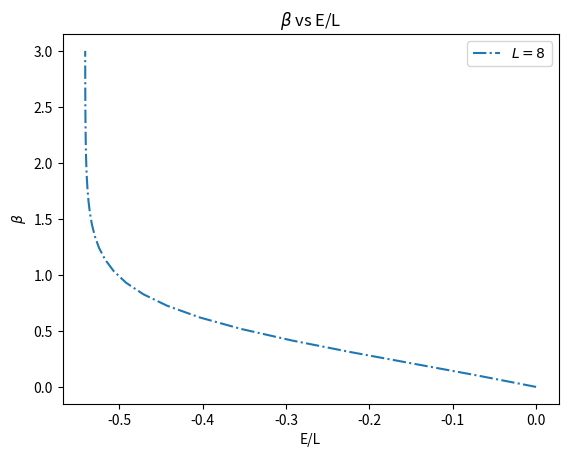
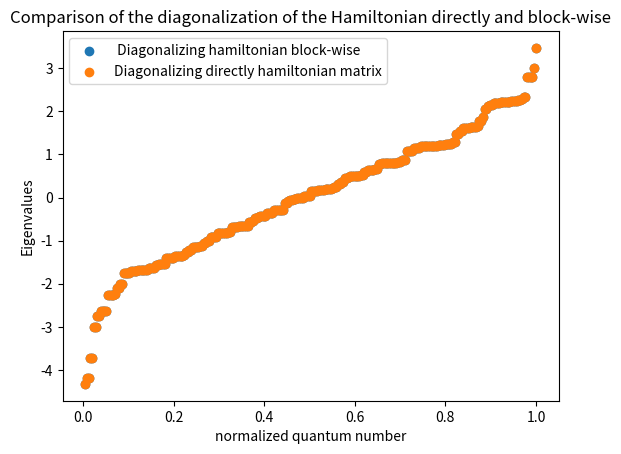
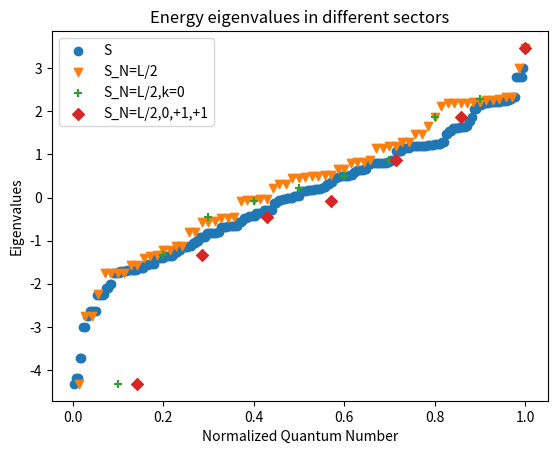
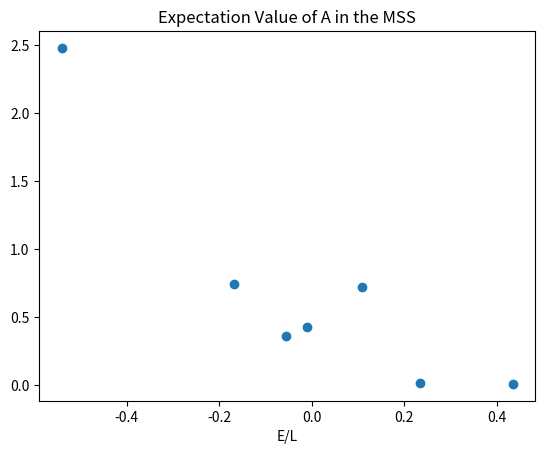
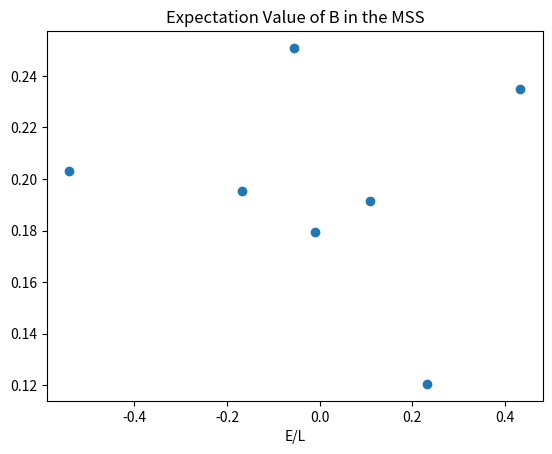
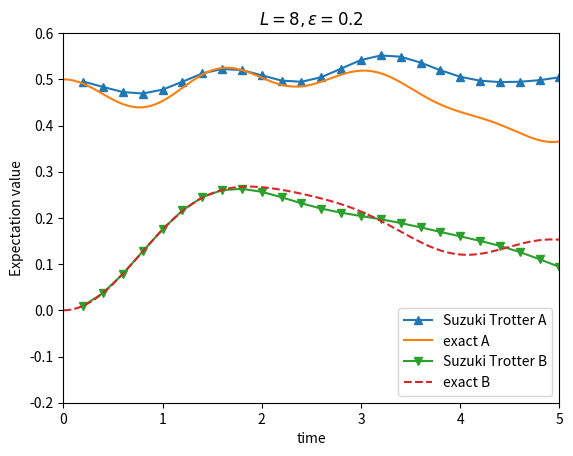
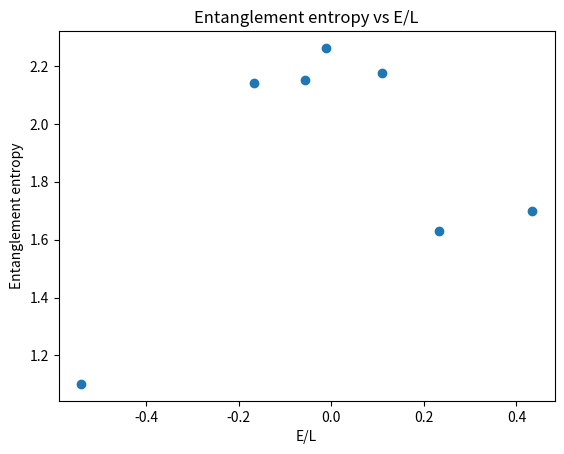
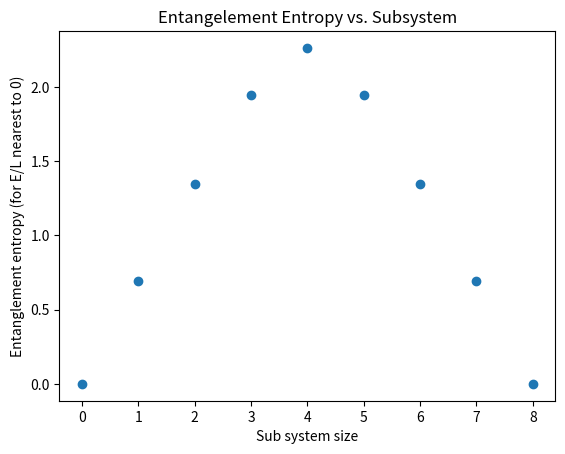
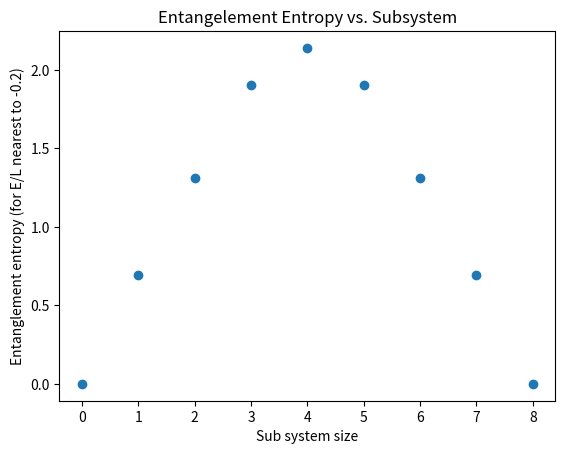
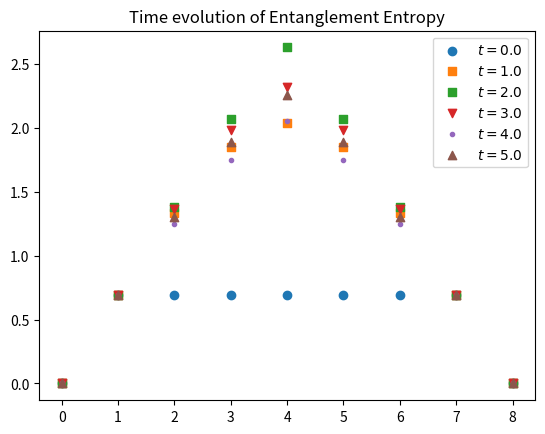

Recreate these plots in Python, in order.
#!/usr/bin/env python3
# -*- coding: utf-8 -*-


"""


[redacted]
"""

# ----------Exact Diagonalization Of XXZ model and numerical study of Thermalization in this model-----------
# -----------FOR THIS EXAMPLE CODE I AM TAKING L = 8 AS THE SYSTEM SIZE-------------


import numpy as np # generic math functions
import matplotlib.pyplot as plt # plotting library
from scipy.sparse import csr_matrix # for sparse matrix tranformation
from scipy.sparse import csr_matrix # for sparse matrix tranformation
import cmath
from collections import Counter
from scipy.stats import gaussian_kde


#----------------- Parameters of the system----------------------------------------
Delta = 0.5
J = cmath.sqrt(-1)
L = 8
lamb = 1



# to convert decimal to binary with L number of digits(sites)


def decToBin(dec, L):
    binaryString = bin(dec)[2:] 
    paddedBinaryString = binaryString.rjust(L, '0')  
    Bin = [int(bit) for bit in paddedBinaryString]
    return Bin


def binToDec(Bin):
    binary_string = ''.join(map(str, Bin))
    dec = int(binary_string, 2)
    return dec


def bit_flip(state, position1, position2):  # state is in binary representation
    # Perform a bit flip between position1 and position2 in the state
    new_state = state.copy()
    new_state[position1], new_state[position2] = new_state[position2], new_state[position1]
    return new_state


# ------------------ Creating the action of the Hamiltonian--------------------


def Act_H(dec): # Hamiltonian acting on the decimal representation of a basis state |n>
    n = decToBin(dec, L)
    output = []
    summ = 0

    for i in np.arange(0, L):
        j1 = (i+1) % L
        j2 = (i+2) % L
        summ = summ + (-Delta*0.5/(1+lamb))*(2*n[i]-1)*(
            2*n[j1]-1) + lamb*(-Delta*0.5/(1+lamb))*(2*n[i]-1)*(2*n[j2]-1)
    # Appending the density - density interaction contribution
    output.append([n, summ])

    m = n.copy()  # incorporating nearest and next nearest neighbor hopping contributions
    for i in np.arange(0, L):
        j1 = (i+1) % L
        j2 = (i+2) % L
        if n[i] != n[j1]:
            m = bit_flip(n, i, j1)
            output.append([m, -1/(1+lamb)])
        m = n.copy()
        if n[i] != n[j2]:
            m = bit_flip(n, i, j2)
            output.append([m, -1*lamb/(1+lamb)])
    return output  # gives in Fock state form with corresponding weights

# ------------------------------------- Creating the Hamiltonian in full basis--------------


def H_full_basis(L):
    H = np.zeros((2**L, 2**L))
    for m in range(2**L):
        out_put = Act_H(m)
        for listi in out_put:
            strn = listi[0]
            n = binToDec(strn)
            weight = listi[1]
            H[n][m] += weight
    return H

eg_val_full_Hilbert_space = np.linalg.eigh( H_full_basis(L))[0] # Diagonalizing the full Hamiltonian directly

# ------------------------------------------------------------------------------------------


# state consists of two-element lists , 1st is string representation and 2nd is the corresponding weight
# The following function converts this state into a column with 2**L elements, where the number in the i'th position is the weight of the basis state 
# with integer representation 'i'

def colmn_full_basis(state):
    psi = np.zeros(2**L, dtype=np.complex128)
    for listi in state:
        str_dec = binToDec(listi[0])
        weight = listi[1]
        psi[str_dec] += weight
    return psi

# ------------------------Creating the action of the A operator(eq. 28) in the paper)--------------


def Act_A(dec):
    n = decToBin(dec, L)
    output = []
    summ = 0
    for l in range(L):
        for m in range(L):
            if n[l] == 0 and n[m] == 1:
                p = bit_flip(n, l, m)
                output.append([p, 1/L])
        summ = summ + (1/L)*n[l]

    output.append([n, summ])
    return output  # gives in Fock state form with corr weights

# ------------------------- Creating the A matrix in full basis ----------------------------


def A_full_basis(L):
    A = np.zeros((2**L, 2**L))
    for m in range(2**L):
        out_put = Act_A(m)
        for listi in out_put:
            strn = listi[0]
            n = binToDec(strn)
            weight = listi[1]
            A[n][m] += weight
    return A


# ------------------------Creating the action of the B operator(eq. 29) in the paper)--------------

def Act_B(dec):
    n = decToBin(dec, L)
    output = []
    summ = 0
    for l in range(L):
        j = (l+1) % L
        summ = summ + (1/L) * n[l]*n[j]
    output.append([n, summ])
    return output  # gives in Fock state form with corr weights


# ------------------------- Creating the B matrix in full basis ----------------------------


def B_full_basis(L):
    B = np.zeros((2**L, 2**L))
    for m in range(2**L):
        out_put = Act_B(m)
        for listi in out_put:
            strn = listi[0]
            n = binToDec(strn)
            weight = listi[1]
            B[n][m] += weight
    return B


# -------------------------------------------------------------------------------------------

# Constructing the basis state for SN where SN is the subspace i.e, basis for N particle sector

def Basis(N):
    basisN = []
    for dec in np.arange(0, 2**L, 1):
        n = decToBin(dec, L)
        if sum(n) == N:
            basisN.append(n)
    return basisN  # it will give the fock state rep


def Basis2(N):
    basisN = []
    for dec in np.arange(0, 2**L, 1):
        n = decToBin(dec, L)
        if sum(n) == N:
            basisN.append(binToDec(n))
    return basisN  # it will give integer rep of   the fock state


#----------------------------------------------------------------------------------------------------#

######---------- Creating a block Hamiltonian for a particular filling N-------------------#


def build_HN(L, N):
    HNT = []
    BasisN = Basis(N)
    for i in BasisN:
        j = binToDec(i)
        output = Act_H(j)
        row = []
        for k in BasisN:
            # We are using the if condition because we may get not get the state in ouput with which we are starting to search
            if k in [sublist[0] for sublist in output]:
                ind_of_k = [sublist[0] for sublist in output].index(k)
                weight = output[ind_of_k][1]
                row.append(weight)
            else:  # if k is not in output the correseponding matrix element is zero
                row.append(0)
        HNT.append(row)
    return np.transpose(HNT)


# ------------------------------------Translational operators-------------------------------------------------


# we have  the translation symmetry for this model and we are using the periodic boundary condition
# List of representating states that will contribute to SN,k

def Translation(state, L):  # state is in binary here as input
    new_state = np.zeros(L, dtype=int)
    for i in np.arange(0, L, 1):
        new_state[(i+1) % L] = state[i]
    return new_state.tolist()


# l is the number of times the Translational operator has been acted
def multi_Translation(state, l, L):

    new_state2 = [int(k) for k in state]
    for i in range(l):
        new_state2 = Translation(new_state2, L)
    return new_state2


# ------------------------------------------------------------------------------------------------------
#---------------------- Creating the BasisNK function--------------------------------------------


def BasisNK(L, N, k):  
    basisNk = []  # We are storing here the respresentating state in Fock space rep not in integer rep
    V = []
    d = []
    u_values = {}
    Basis2N = Basis2(N)
    for i in Basis2N:
        if i not in V:
            u_list = []
            u_list.append(i)
            u = i
            # List to store u values for a particular i
            for j in np.arange(1, L+1, 1):
                u = binToDec(Translation(decToBin(u, L), L))
                if u != i:
                    V.append(u)
                    u_list.append(u)
                elif u==i and (j*k)%L == 0:
                    basisNk.append(decToBin(i, L))
                    V.append(i)
                    d.append(j)
                    u_values[i] = u_list
                    break
                else:
                    break
    return (" n_bar=", basisNk, " period=", d, " Connected subspaces=", u_values)




# -------------------------------------------------------------------------------------------------

#creating the Hamiltonian in the subspace S_{N,k}, which consists of states with N particles and Translation operator eigenvalue exp(2*pi*i*k/L)

def HNk(L, N, k):
    HNkT = []
    BasisNKLNk = BasisNK(L, N, k)
    for n_bar in BasisNKLNk[1]:
        period_n_bar = BasisNKLNk[3][BasisNKLNk[1].index(n_bar)]
        i = binToDec(n_bar)
        output = Act_H(i)
        row = []
        for m_bar in BasisNKLNk[1]:
            period_m_bar = BasisNKLNk[3][BasisNKLNk[1].index(m_bar)]
            index_m_bar = BasisNKLNk[1].index(m_bar)
            summ = 0
            # Extracting the desired list from the dictionary
            list_of_connection = BasisNKLNk[5].get(binToDec(m_bar), [])
            for m_dec in list_of_connection:
                m = decToBin(m_dec, L)
                # We are using the if condition because we may get not get the state in ouput with which we are starting to search
                if m in [sublist[0] for sublist in output]:
                    ind_of_m = [sublist[0] for sublist in output].index(m)
                    weight = output[ind_of_m][1]

                else:  # if k is not in output the correseponding matrix element is zero
                    weight = 0
                # Finding the position of the connected state with the Rs state to get the period
                d_m = list_of_connection.index(m_dec)
                summ = summ + weight * np.exp(2*J*(np.pi)*k*(1/L))**d_m
            total_sum = summ*np.sqrt(period_n_bar/period_m_bar)
            row.append(total_sum)
        HNkT.append(row)
    return np.transpose(HNkT)

# --------------------------------------------------------------------------------------------------------------------------


# ------------------ Define the Reflection R, spin-flip operator X acting on basis state--------------------------------

def R(state_i):  # state is in binary form
    state = state_i.copy()
    for i in np.arange(0, int((L)/2), 1):
        state = bit_flip(state, i, (L-1)-i)
    return state


def X(state_i):  # state is in binary form
    state = state_i.copy()
    for i in np.arange(0, L, 1):
        if state[i] == 0:
            state[i] = 1
        else:
            state[i] = 0
    return state



# ------------------------ Build the SRS for the basis state of MSS-------------------------------


def find_RS(state, L): # finding the representative state of a given state
    EC = []
    u = state.copy()
    for i in range(L):
        # Here we may have double counting of the state but we are interesed in min integer of state, so no matter
        EC.append(binToDec(u))
        u = Translation(u, L)
    n = min(EC)
    return decToBin(n, L)

# --------------------building the MSS basis-------------------------------------


basisNk_half_fill = BasisNK(L, L/2, 0) # storing the BasisNK(L, L/2, 0) for convenience to use later


def SRS_basis_MSS(L):
    SRS_list_MSS = []
    SRS_multiplicity = []
    SEC_list = {}
    for n_bar in basisNk_half_fill[1]:  # Maximum symmetry sector
        super_equivalence_class = []
        n_barX = find_RS(X(n_bar), L)
        n_barR = find_RS(R(n_bar), L)
        n_barRX = find_RS(R(X(n_bar)), L)
        dec_rep = [binToDec(n_bar), binToDec(n_barX),
                   binToDec(n_barR), binToDec(n_barRX)]
        dec_rep_set = set(dec_rep)
        if binToDec(n_bar) <= min(dec_rep):
            SRS_list_MSS.append(n_bar)
            SRS_multiplicity.append(len(set(dec_rep)))
            for n in dec_rep_set:
                super_equivalence_class = super_equivalence_class + basisNk_half_fill[5].get(n, [])
            SEC_list[binToDec(n_bar)] = super_equivalence_class

    return ["the SRS states =", SRS_list_MSS, "the multiplicities =", SRS_multiplicity, "SECs =", SEC_list]



# -------------------MSS Basis states in occupation number basis--------------

# Given a general state in MSS basis, the following function calculates the state in occupation
# number basis of the full Hilbert space of the form [[|n>,a_n],.....] which will be useful for
# calculating Entanglement Entropy


SRS_basis_MSS = SRS_basis_MSS(L) # storing the data for convenience to use later on


def rep_MSS_state(state):  # input state is in MSS basis
    state_in_occcupation_basis = []
    srs_states = SRS_basis_MSS[1]
    for i in range(len(srs_states)):
        srs = srs_states[i]
        b = state[i]
        period_srs = basisNk_half_fill[3][basisNk_half_fill[1].index(srs)]
        multi_srs = SRS_basis_MSS[3][SRS_basis_MSS[1].index(srs)]
        z_srs = cmath.sqrt(period_srs * multi_srs)/(4*L)
        weight = b * z_srs
        if weight != 0:
            for l in range(L):
                state1 = multi_Translation(srs, l, L)
                state2 = X(state1)
                state3 = R(state1)
                state4 = X(state3)
                state_in_occcupation_basis.append([state1, weight])
                state_in_occcupation_basis.append([state2, weight])
                state_in_occcupation_basis.append([state3, weight])
                state_in_occcupation_basis.append([state4, weight])

    return state_in_occcupation_basis


# ----------------------------Matrix element of HMSS(Maximal symmetry sector) ----------------------------

##
def HMSS(L):
    HMSST = []
    
    for n_tilde in SRS_basis_MSS[1]:
        period_n_tilde = basisNk_half_fill[3][basisNk_half_fill[1].index(
            n_tilde)]
        multi_n_tilde = SRS_basis_MSS[3][SRS_basis_MSS[1].index(n_tilde)]
        i = binToDec(n_tilde)
        output = Act_H(i)
        row = []
        
        for m_tilde in SRS_basis_MSS[1]:
            period_m_tilde = basisNk_half_fill[3][basisNk_half_fill[1].index(
                m_tilde)]
            multi_m_tilde = SRS_basis_MSS[3][SRS_basis_MSS[1].index(m_tilde)]
            index_m_tilde = basisNk_half_fill[1].index(m_tilde)
            summ = 0
            # Extracting the desired list from the dictionary
            list_of_connection = SRS_basis_MSS[5].get(binToDec(m_tilde), [])
            
            for m_dec in list_of_connection:
                m = decToBin(m_dec, L)
                # We are using the if condition because we may get not get the state in ouput with which we are starting to search
                if m in [sublist[0] for sublist in output]:
                    ind_of_m = [sublist[0] for sublist in output].index(m)
                    weight = output[ind_of_m][1]

                else:  # if k is not in output the correseponding matrix element is zero
                    weight = 0
                
                summ = summ + weight
            total_sum = summ * np.sqrt((period_n_tilde*multi_n_tilde)/(period_m_tilde*multi_m_tilde))
            row.append(total_sum)
        HMSST.append(row)
        
    return np.transpose(HMSST)


# -------------------Build A matrix in MSS basis--------------------------

def AMSS(L):
    AMSST = []
    
    for n_tilde in SRS_basis_MSS[1]:
        period_n_tilde = basisNk_half_fill[3][basisNk_half_fill[1].index(
            n_tilde)]
        multi_n_tilde = SRS_basis_MSS[3][SRS_basis_MSS[1].index(n_tilde)]
        i = binToDec(n_tilde)
        output = Act_A(i)
        row = []
        
        for m_tilde in SRS_basis_MSS[1]:
            period_m_tilde = basisNk_half_fill[3][basisNk_half_fill[1].index(
                m_tilde)]
            multi_m_tilde = SRS_basis_MSS[3][SRS_basis_MSS[1].index(m_tilde)]
            index_m_tilde = basisNk_half_fill[1].index(m_tilde)
            summ = 0
            # Extracting the desired list from the dictionary
            list_of_connection = SRS_basis_MSS[5].get(binToDec(m_tilde), [])
            
            for m_dec in list_of_connection:
                m = decToBin(m_dec, L)
                # We are using the if condition because we may get not get the state in ouput with which we are starting to search
                if m in [sublist[0] for sublist in output]:
                    ind_of_m = [sublist[0] for sublist in output].index(m)
                    weight = output[ind_of_m][1]
                    

                else:  # if k is not in output the correseponding matrix element is zero
                    weight = 0
                
                summ = summ + weight
            total_sum = summ * np.sqrt((period_n_tilde*multi_n_tilde)/(period_m_tilde*multi_m_tilde))
            row.append(total_sum)
        AMSST.append(row)
        
    return np.transpose(AMSST)


# -------------------Build B matrix in MSS basis--------------------------
def BMSS(L):
    BMSST = []
    
    for n_tilde in SRS_basis_MSS[1]:
        period_n_tilde = basisNk_half_fill[3][basisNk_half_fill[1].index(
            n_tilde)]
        multi_n_tilde = SRS_basis_MSS[3][SRS_basis_MSS[1].index(n_tilde)]
        i = binToDec(n_tilde)
        output = Act_B(i)
        row = []
        
        for m_tilde in SRS_basis_MSS[1]:
            period_m_tilde = basisNk_half_fill[3][basisNk_half_fill[1].index(
                m_tilde)]
            multi_m_tilde = SRS_basis_MSS[3][SRS_basis_MSS[1].index(m_tilde)]
            index_m_tilde = basisNk_half_fill[1].index(m_tilde)
            summ = 0
            # Extracting the desired list from the dictionary
            list_of_connection = SRS_basis_MSS[5].get(binToDec(m_tilde), [])
            
            for m_dec in list_of_connection:
                m = decToBin(m_dec, L)
                # We are using the if condition because we may get not get the state in ouput with which we are starting to search
                if m in [sublist[0] for sublist in output]:
                    ind_of_m = [sublist[0] for sublist in output].index(m)
                    weight = output[ind_of_m][1]
                    

                else:  # if k is not in output the correseponding matrix element is zero
                    weight = 0
                
                summ = summ + weight
            total_sum = summ * np.sqrt((period_n_tilde*multi_n_tilde)/(period_m_tilde*multi_m_tilde))
            row.append(total_sum)
        BMSST.append(row)
        
    return np.transpose(BMSST)


# ---------------------------------Working in Maximal Symmetry Sector----------------------------------

Energ, U = np.linalg.eigh(HMSS(L)) # calculating energy eigenvalues and eigenvectors of HMSS

U_dagger = U.conj().T

V = np.transpose(U)  # eigen_vector_matrix for HMSS matrix, V contains the eigenvectors as rows


# ------------------------ Time evolution  using Suzuki -Trotter -----------------------
# epsilon is time step

def act_u(state, L, l, m, epsilon):  # sate is in original occupation number basis, it has 2^L elements
    state_prime = np.zeros(2**L, dtype=np.complex128)
    for n in range(2**L):
        n_bin = decToBin(n, L)
        n_l = n_bin[l]
        n_m = n_bin[m]
        if n_l == n_m:
            state_prime[n] += state[n] * cmath.exp(J*Delta * epsilon)
        else:
            state_prime[n] += state[n] * \
                cmath.exp(-J*Delta * epsilon/2)*np.cos(epsilon)
            m_bin = bit_flip(n_bin, l, m)
            m_dec = binToDec(m_bin)
            state_prime[m_dec] += state[n] * J * \
                cmath.exp(-J*Delta * epsilon/2)*np.sin(epsilon)

    return state_prime

#-----------------------------------------------------------------------------------------------------------

def expH0(state, L, eps):
    state_w = state.copy()
    for l in range(L//2):
        state_w = act_u(state_w, L, 2*l % L, (2*l+1) % L, eps)
    return state_w

#-------------------------------------------------------------------------------------------------------------

def expH1(state, L, eps):
    state_w = state.copy()
    for l in range(L//2):
        state_w = act_u(state_w, L, (2*l+1) % L, (2*l+2) % L, eps)
    return state_w

#---------------------------------------------------------------------------------------------------------------

def expH2(state, L, eps):
    state_w = state.copy()
    for l in range(L//4):
        state_w = act_u(state_w, L, 4*l % L, (4*l+2) % L, eps)
        state_w = act_u(state_w, L, (4*l+1) % L, (4*l+3) % L, eps)

    return state_w

#---------------------------------------------------------------------------------------------------------------------

def expH3(state, L, eps):
    state_w = state.copy()
    for l in range(L//4):
        state_w = act_u(state_w, L, (4*l+2) % L, (4*l+4) % L, eps)
        state_w = act_u(state_w, L, (4*l+3) % L, (4*l+5) % L, eps)

    return state_w

#--------------------------------------------------------------------------------------------------------------------------
# Doing the time evolution of the state psi_0 and calculating the expectation value of A and B at each time step

dim_MSS = len(SRS_basis_MSS[1])

ini_state_MSS = np.zeros(dim_MSS)

ini_state_MSS[-1] = 1  # It is also in MSS basis

ini_state = colmn_full_basis(rep_MSS_state(ini_state_MSS)) # initial state psi_0 in the occupation number basis

state_work = ini_state
eps = 0.2
t = 0

A_expc_ST = []
B_expc_ST = []
t_list_ST = []
A_full_basis = A_full_basis(L)
B_full_basis = B_full_basis(L)


for t_step in range(26):
    p1 = (1/(1+lamb))*eps
    p2 = (lamb/(1+lamb))*eps
    x1 = expH0(state_work, L, p1/2)
    x2 = expH1(x1, L, p1/2)
    x3 = expH2(x2, L, p2/2)
    x4 = expH3(x3, L, p2)
    x5 = expH2(x4, L, p2/2)
    x6 = expH1(x5, L, p1/2)
    state_work = expH0(x6, L, p1/2) # time evolved state 
    
    A_expc = np.dot(np.conjugate(state_work),(np.dot(A_full_basis, state_work)))
    A_expc_ST.append(A_expc)
    B_expc = np.dot(np.conjugate(state_work),(np.dot(B_full_basis, state_work)))
    B_expc_ST.append(B_expc)
    
    t += eps
    t_list_ST.append(t)

stacked_ST_t_list_A_B_expc = np.column_stack((t_list_ST, A_expc_ST, B_expc_ST))


#------------------------- Exact time evolution of the operators A and B  for the initial state |psi0> = (1/sqrt(2)(|0101....> + |1010....>))-------------- 

#------------------Time Evolution of A and B in MSS state--------------------------------

dim_MSS = len(SRS_basis_MSS[1])

ini_state = np.zeros(dim_MSS)

ini_state[-1] = 1 # It is also in MSS basis

t_list = np.linspace(0,50,1000)


###----------------function for exact time-evolution of a general state in the MSS----------------------

def psi_t(t,state_MSS):
    ## here state_MSS is in basis of MSS 
    ##  the state |psi(t)> will be returned in MSS basis |n_tilde>_MSS 
    state = np.dot(U_dagger,state_MSS) # This in MSS eigenstate basis
    psi = []
    for i in range(dim_MSS):
        summ = 0
        for alpha in range(dim_MSS):
            summ += state[alpha]*V[alpha][i]*cmath.exp(-J*Energ[alpha]*t)
        psi.append(summ)        
    return np.array(psi)        
 
###-----------------------------------------------------------------------------------------------------



###-----------------------exact time-evolution of expectation values of operators A and B -------------------------------
           
expec_A_t =[] 
expec_B_t =[]  
A = AMSS(L)
B = BMSS(L)
for t in t_list:
    psit = psi_t(t,ini_state)
    A_psi_t = np.dot(A,psit )
    ex_A = np.dot(np.conjugate(psit),A_psi_t)
    B_psi_t = np.dot(B,psit )
    ex_B = np.dot(np.conjugate(psit),B_psi_t)
    expec_A_t.append( ex_A)
    expec_B_t.append( ex_B)
    


data_t_At_Bt = np.column_stack((t_list ,expec_A_t,expec_B_t))

   

#----------------------------Entanglement Entropy-------------------------------------------------------------------------------------------

def Ent(state,L, L1, L2):## state is given in occupation basis of the form [[state,weight],.....]
    Psi = np.zeros((2**L2,2**L1),dtype=np.complex128)
    
    for listi in state:
        a_n = listi[1]
        n = binToDec(listi[0])
        r = n%2**L1
        l = int(n/2**L1)
        Psi[l][r] += a_n      # updating the matrix elemnt of Psi
    U, Sing_val, VT = np.linalg.svd(Psi)
    Entropy = 0
    
    for i in Sing_val:
        if i != 0:
            Entropy += - i**2 * np.log(i**2) 
    return Entropy        
            
#--------------------- Inverse temperature vs average energy---------------------------

def E_av(beta, E_list):
    sum1 = 0 # for the partition function part
    for E in E_list:
        sum1 += np.exp(-beta * E)
        
    sum2= 0
    for E in E_list:
        sum2 += E * np.exp(-beta * E)*(1/sum1)
    return  sum2    

beta_list = np.linspace(0,3,30)  

E8_byL_av_list = [(1/8)*E_av(beta,Energ) for beta in beta_list]  

plt.figure()
plt.plot(E8_byL_av_list ,beta_list,label ="$L = 8$",linestyle ="-.")
plt.legend()
plt.xlabel("E/L")
plt.ylabel(r"$\beta$")
plt.title(r"$\beta$ vs E/L")
plt.show()  


#-------------------------- PLOTs----------------------------

#------------ Eigenvalues vs Quantum number-------------------------
 
eigenvaluesHN = [] 
for N in np.arange(0,L+1 ):
    egvalsHN = (np.linalg.eigvals(build_HN(L,N)).real).tolist() 
    eigenvaluesHN = eigenvaluesHN + egvalsHN

sorted_eigenvaluesHN= sorted(eigenvaluesHN)


x1 = [ (i+1)/(len(sorted_eigenvaluesHN)) for i in range(len(sorted_eigenvaluesHN))]
x1_prime = [ (i+1)/(len((eg_val_full_Hilbert_space))) for i in range(len((eg_val_full_Hilbert_space)))]

plt.figure()
plt.scatter(x1,sorted_eigenvaluesHN,marker='o',label=" Diagonalizing hamiltonian block-wise")
plt.scatter(x1_prime,sorted(eg_val_full_Hilbert_space),marker='o',label="Diagonalizing directly hamiltonian matrix")
plt.legend()
plt.xlabel("normalized quantum number")
plt.ylabel('Eigenvalues')
plt.title("Comparison of the diagonalization of the Hamiltonian directly and block-wise")
plt.show() 

#--------------------- Energy eigenvalues in different sectors-------------------
plt.figure()
x1 = [ (i+1)/(len(sorted_eigenvaluesHN)) for i in range(len(sorted_eigenvaluesHN))] 
plt.scatter(x1,sorted_eigenvaluesHN,marker='o',label="S")  
    
eigenvaluesHNLby2 = (np.linalg.eigvals(build_HN(L,L/2)).real).tolist()
sorted_eigenvaluesHNLby2 = sorted(eigenvaluesHNLby2 )
x2 = [( i+1)/(len(sorted_eigenvaluesHNLby2)) for i in range(len(sorted_eigenvaluesHNLby2))]    
plt.scatter(x2,sorted_eigenvaluesHNLby2,marker='v',label="S_N=L/2")

     
    
    
egvalsHNk = ((np.linalg.eigvals(HNk(L,L/2,0))).real).tolist()
sorted_eigenvaluesHNk = sorted(egvalsHNk)
x3 = [( i+1)/(len(sorted_eigenvaluesHNk)) for i in range(len(sorted_eigenvaluesHNk))]    
plt.scatter(x3,sorted_eigenvaluesHNk,marker='+',label ="S_N=L/2,k=0")

egvalsHMSS = ((np.linalg.eigvals(HMSS(L))).real).tolist()
sorted_eigenvaluesHMSS = sorted(egvalsHMSS ) 
x4 = [ (i+1)/(len(sorted_eigenvaluesHMSS)) for i in range(len(sorted_eigenvaluesHMSS))]   
plt.scatter(x4,sorted_eigenvaluesHMSS,marker='D',label="S_N=L/2,0,+1,+1")

plt.xlabel("Normalized Quantum Number")
plt.ylabel("Eigenvalues")
plt.legend()
plt.title("Energy eigenvalues in different sectors")
plt.show() 



#--------------------- expectation values of operator A & B in eigenstate of MSS against corresponding energy eigenvalues-------------  
    
A = AMSS(L)
B = BMSS(L)
A_list=[]
B_list=[]
for v in V:
    m1 = np.dot(A,v)
    n1 = np.dot(np.conjugate(v),m1)
    m2 = np.dot(B,v)
    n2 = np.dot(np.conjugate(v),m2)
    A_list.append(n1)
    B_list.append(n2)

plt.figure()
plt.scatter(Energ/L,A_list)
plt.title("Expectation Value of A in the MSS")
plt.xlabel("E/L")
plt.show()


plt.figure()
plt.scatter(Energ/L,B_list)
plt.title("Expectation Value of B in the MSS")
plt.xlabel("E/L")
plt.show() 

data_energ_by_L_A_B = np.column_stack((Energ/L,A_list,B_list))

###-----------------plotting and comparing exact and Suzuki-Trotter time evolution of A and B operator------------------------------
# Time evolution data of A and B using Suzuki-Trotter and exact was calculated earlier

plt.figure()
plt.plot(t_list_ST, A_expc_ST,label='Suzuki Trotter A',marker = '^')
plt.plot(t_list, expec_A_t,label='exact A',linestyle='-')
plt.plot(t_list_ST, B_expc_ST,label='Suzuki Trotter B',marker ='v')
plt.plot(t_list, expec_B_t,label='exact B',linestyle='--')
plt.xlabel('time')
plt.ylabel('Expectation value')
plt.legend()
plt.xlim(0,5)
plt.ylim(-0.2,0.6)
plt.xlabel("time")
plt.ylabel("Expectation value")
plt.title(f"$L = {L} ,\epsilon = 0. 2$")
plt.show()

   
#--------------------- Entanglement entropy plots --------------------------------

#-------------------- Calculate the entanglement entropy for the eigenstate in the MSS sector-----------------------------

Ent_entropies_for_all_Eigenstate = []

for i in range (len(V)):
    st = V[i]
    state_in_occu = rep_MSS_state(st)
    ent = Ent(state_in_occu,L,L//2,L//2)
    Ent_entropies_for_all_Eigenstate.append(ent)
    
plt.figure()
plt.scatter(Energ/L,Ent_entropies_for_all_Eigenstate)
plt.xlabel('E/L')
plt.ylabel('Entanglement entropy')
plt.title('Entanglement entropy vs E/L')
plt.show()
data_E_by_L_Ent_entropy = np.column_stack((Energ/L ,Ent_entropies_for_all_Eigenstate))
    

# -----------------------Entanglement entropy vs Subsytem size in particular MSS eigenstate------------------------------

Ent_entropies_for_particular_Eigenstate_1=[]
Ent_entropies_for_particular_Eigenstate_2=[]
listi1 =np.abs(Energ/L).tolist() 
listi2 =np.abs(- 0.2 - Energ/L).tolist() 
energy1 = min(listi1) # we want to calcultate the energy nearest to zero
energy2 = min(listi2) # we want to calcultate the energy nearest to (-0.2)
ind1 = listi1.index(energy1)
ind2 = listi2.index(energy2)

for l in range(L+1):
    state_in_occu1 = rep_MSS_state(V[ind1])
    ent1 = Ent(state_in_occu1,L,l,L-l)
    Ent_entropies_for_particular_Eigenstate_1.append(ent1)
    
    state_in_occu2 = rep_MSS_state(V[ind2])
    ent2 = Ent(state_in_occu2,L,l,L-l)
    Ent_entropies_for_particular_Eigenstate_2.append(ent2)

plt.figure()
plt.scatter(np.arange(0,L+1,1),Ent_entropies_for_particular_Eigenstate_1)
plt.xlabel("Sub system size")
plt.ylabel("Entanglement entropy (for E/L nearest to 0)")
plt.title("Entangelement Entropy vs. Subsystem")
plt.show() 

plt.figure()
plt.scatter(np.arange(0,L+1,1),Ent_entropies_for_particular_Eigenstate_2)
plt.xlabel("Sub system size")
plt.ylabel("Entanglement entropy (for E/L nearest to -0.2)")
plt.title("Entangelement Entropy vs. Subsystem")
plt.show()  

sub_size = np.arange(0,L+1,1)
data_sub_size_E0_Eptminus2 = np.column_stack((sub_size,Ent_entropies_for_particular_Eigenstate_1,Ent_entropies_for_particular_Eigenstate_2))



           
#-------------------- Time Evolution of Entanglement entropy -----------------------  

dim_MSS = len(SRS_basis_MSS[1])

ini_state = np.zeros(dim_MSS)

ini_state[-1] = 1 # It is also in MSS basis, this is the |Psi_0> state 

ent_entropy_time_evolution = []

for t in range(0,6,1):
    Entropy = []
    psit = psi_t(t,ini_state).tolist() # psit is in MSS basis 
    Psit = rep_MSS_state(psit) # output is in the form  [[|n>,a_n],.....]
    for l in range(L+1):
        entrop = Ent(Psit, L,l, L-l)
        Entropy.append(entrop)
    ent_entropy_time_evolution.append(Entropy)    
    
plt.figure()    
plt.scatter(range(L+1),ent_entropy_time_evolution[0],marker = 'o',label ="$ t = 0.0 $")
plt.scatter(range(L+1),ent_entropy_time_evolution[1], marker = ',',label ="$ t = 1.0 $")
plt.scatter(range(L+1),ent_entropy_time_evolution[2], marker = 's',label ="$ t = 2.0 $")
plt.scatter(range(L+1),ent_entropy_time_evolution[3], marker = 'v',label ="$ t = 3.0 $")
plt.scatter(range(L+1),ent_entropy_time_evolution[4], marker = '.',label ="$ t = 4.0 $")
plt.scatter(range(L+1),ent_entropy_time_evolution[5], marker = '^',label ="$ t = 5.0 $")
plt.legend()
plt.title("Time evolution of Entanglement Entropy")
plt.show()   

